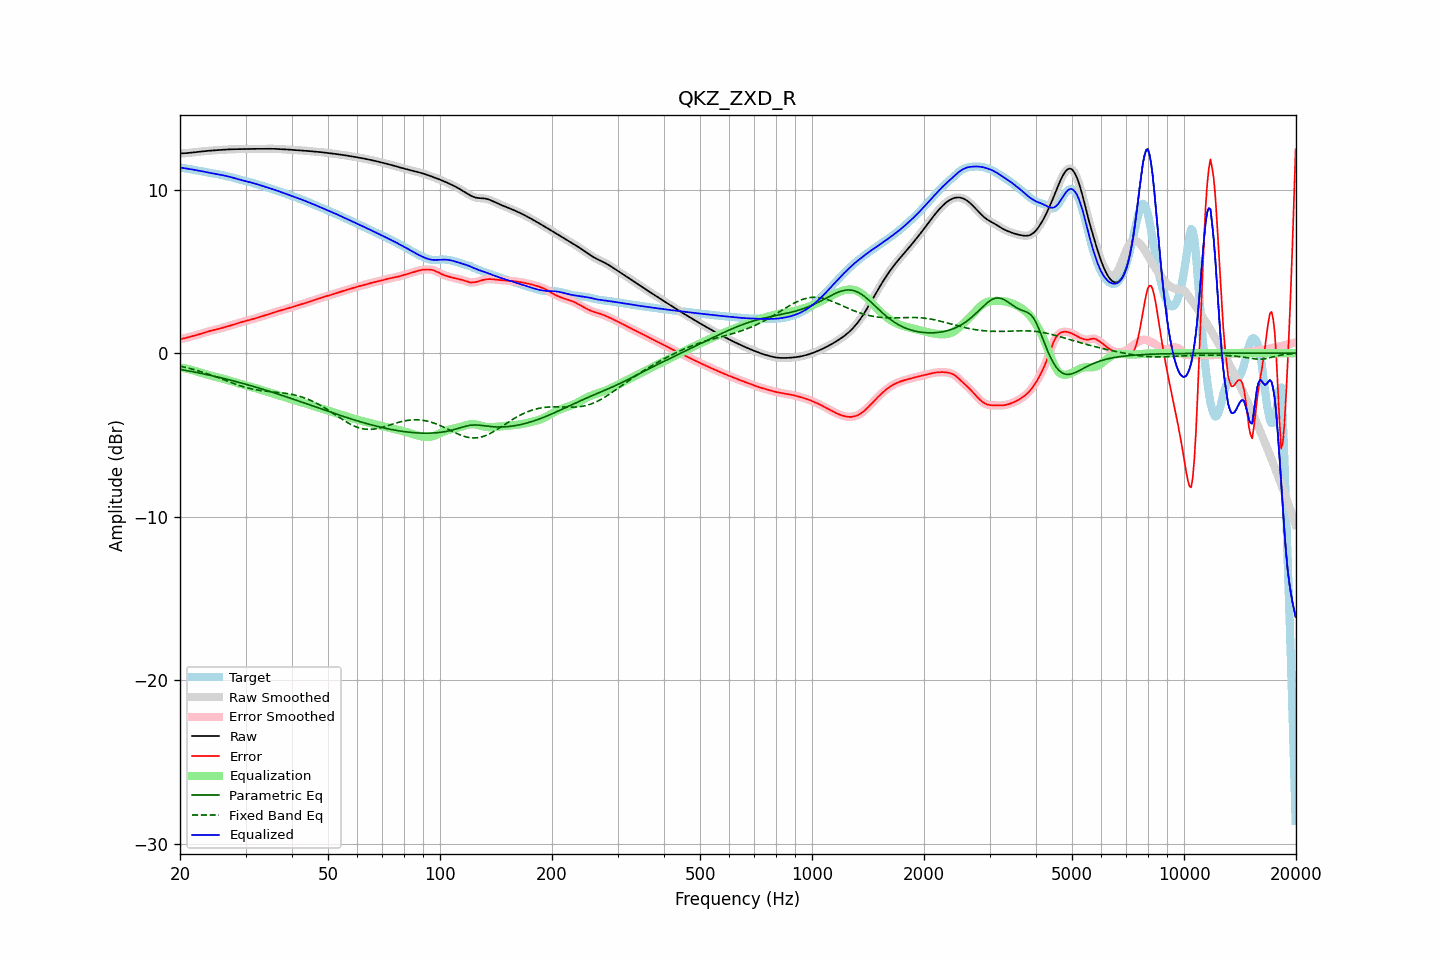

Data behind this chart, as committed beside it:
frequency, raw, error, smoothed, error_smoothed, equalization, parametric_eq, fixed_band_eq, equalized_raw, equalized_smoothed, target
20.00, 12.21, 0.86, 12.21, 0.86, -0.86, -0.99, -0.79, 11.35, 11.35, 11.35
20.20, 12.22, 0.88, 12.22, 0.88, -0.88, -1.01, -0.81, 11.34, 11.34, 11.34
20.40, 12.22, 0.90, 12.22, 0.90, -0.90, -1.02, -0.83, 11.32, 11.32, 11.32
20.61, 12.22, 0.92, 12.23, 0.92, -0.92, -1.04, -0.86, 11.30, 11.30, 11.31
20.81, 12.23, 0.94, 12.23, 0.94, -0.95, -1.06, -0.88, 11.29, 11.29, 11.29
21.02, 12.24, 0.97, 12.24, 0.97, -0.97, -1.08, -0.91, 11.27, 11.27, 11.27
21.23, 12.25, 1.00, 12.25, 1.00, -0.99, -1.10, -0.93, 11.26, 11.26, 11.26
21.44, 12.26, 1.02, 12.26, 1.02, -1.02, -1.11, -0.96, 11.24, 11.24, 11.24
21.66, 12.27, 1.05, 12.27, 1.05, -1.05, -1.13, -0.98, 11.23, 11.23, 11.22
21.87, 12.28, 1.07, 12.28, 1.07, -1.07, -1.15, -1.01, 11.21, 11.21, 11.21
22.09, 12.29, 1.10, 12.29, 1.10, -1.10, -1.17, -1.04, 11.19, 11.19, 11.19
22.31, 12.31, 1.13, 12.31, 1.13, -1.13, -1.19, -1.07, 11.18, 11.18, 11.18
22.54, 12.32, 1.16, 12.32, 1.16, -1.16, -1.21, -1.10, 11.16, 11.16, 11.16
22.76, 12.33, 1.19, 12.33, 1.19, -1.19, -1.23, -1.13, 11.14, 11.14, 11.14
22.99, 12.34, 1.22, 12.34, 1.22, -1.22, -1.25, -1.16, 11.12, 11.12, 11.12
23.22, 12.35, 1.25, 12.35, 1.25, -1.25, -1.27, -1.19, 11.10, 11.10, 11.10
23.45, 12.36, 1.29, 12.36, 1.29, -1.28, -1.29, -1.22, 11.08, 11.08, 11.08
23.69, 12.37, 1.32, 12.37, 1.32, -1.31, -1.31, -1.26, 11.06, 11.06, 11.05
23.92, 12.38, 1.34, 12.38, 1.34, -1.34, -1.33, -1.29, 11.04, 11.04, 11.03
24.16, 12.39, 1.37, 12.39, 1.37, -1.37, -1.36, -1.33, 11.02, 11.02, 11.02
24.40, 12.39, 1.39, 12.39, 1.39, -1.39, -1.38, -1.36, 11.00, 11.00, 11.00
24.65, 12.40, 1.42, 12.40, 1.42, -1.42, -1.40, -1.40, 10.98, 10.98, 10.98
24.89, 12.41, 1.44, 12.41, 1.44, -1.44, -1.42, -1.43, 10.97, 10.97, 10.97
25.14, 12.41, 1.46, 12.41, 1.46, -1.46, -1.45, -1.47, 10.95, 10.95, 10.95
25.39, 12.42, 1.48, 12.42, 1.49, -1.49, -1.47, -1.51, 10.93, 10.93, 10.94
25.65, 12.43, 1.51, 12.43, 1.51, -1.51, -1.49, -1.54, 10.91, 10.91, 10.92
25.91, 12.44, 1.54, 12.44, 1.54, -1.54, -1.52, -1.58, 10.90, 10.90, 10.90
26.16, 12.44, 1.57, 12.44, 1.57, -1.57, -1.54, -1.62, 10.87, 10.87, 10.87
26.43, 12.45, 1.60, 12.45, 1.60, -1.60, -1.56, -1.66, 10.85, 10.85, 10.85
26.69, 12.45, 1.63, 12.45, 1.63, -1.62, -1.59, -1.69, 10.83, 10.83, 10.83
26.96, 12.46, 1.65, 12.46, 1.65, -1.65, -1.61, -1.73, 10.81, 10.81, 10.81
27.23, 12.46, 1.68, 12.46, 1.68, -1.68, -1.64, -1.77, 10.78, 10.78, 10.78
27.50, 12.47, 1.71, 12.47, 1.71, -1.71, -1.66, -1.81, 10.76, 10.76, 10.76
27.77, 12.47, 1.74, 12.47, 1.74, -1.74, -1.69, -1.84, 10.73, 10.73, 10.73
28.05, 12.47, 1.77, 12.47, 1.77, -1.77, -1.71, -1.88, 10.70, 10.70, 10.70
28.33, 12.48, 1.80, 12.48, 1.80, -1.80, -1.74, -1.91, 10.67, 10.67, 10.67
28.62, 12.48, 1.83, 12.48, 1.83, -1.83, -1.77, -1.95, 10.64, 10.64, 10.64
28.90, 12.48, 1.87, 12.48, 1.86, -1.86, -1.79, -1.98, 10.62, 10.62, 10.61
29.19, 12.48, 1.89, 12.48, 1.89, -1.89, -1.82, -2.01, 10.59, 10.59, 10.59
29.48, 12.48, 1.92, 12.48, 1.92, -1.92, -1.85, -2.04, 10.56, 10.57, 10.56
29.78, 12.49, 1.95, 12.49, 1.95, -1.95, -1.87, -2.07, 10.54, 10.54, 10.54
30.08, 12.49, 1.97, 12.49, 1.97, -1.97, -1.90, -2.10, 10.52, 10.52, 10.52
30.38, 12.49, 2.00, 12.49, 2.00, -2.00, -1.93, -2.13, 10.49, 10.49, 10.49
30.68, 12.49, 2.02, 12.49, 2.02, -2.02, -1.96, -2.15, 10.47, 10.47, 10.47
30.99, 12.49, 2.05, 12.49, 2.05, -2.05, -1.98, -2.17, 10.44, 10.44, 10.45
31.30, 12.49, 2.08, 12.49, 2.08, -2.08, -2.01, -2.20, 10.42, 10.42, 10.42
31.61, 12.49, 2.10, 12.49, 2.10, -2.11, -2.04, -2.22, 10.39, 10.39, 10.39
31.93, 12.49, 2.13, 12.49, 2.13, -2.14, -2.07, -2.23, 10.36, 10.36, 10.36
32.24, 12.49, 2.17, 12.49, 2.17, -2.16, -2.10, -2.25, 10.33, 10.33, 10.33
32.57, 12.50, 2.20, 12.50, 2.20, -2.20, -2.13, -2.27, 10.30, 10.30, 10.30
32.89, 12.50, 2.23, 12.50, 2.23, -2.23, -2.16, -2.28, 10.27, 10.27, 10.27
33.22, 12.50, 2.26, 12.50, 2.26, -2.26, -2.19, -2.29, 10.24, 10.24, 10.24
33.55, 12.50, 2.29, 12.50, 2.29, -2.29, -2.22, -2.31, 10.21, 10.21, 10.21
33.89, 12.49, 2.32, 12.50, 2.32, -2.32, -2.25, -2.32, 10.18, 10.18, 10.18
34.23, 12.50, 2.35, 12.50, 2.35, -2.35, -2.28, -2.33, 10.14, 10.15, 10.15
34.57, 12.50, 2.38, 12.50, 2.38, -2.38, -2.31, -2.34, 10.11, 10.11, 10.12
34.92, 12.50, 2.41, 12.50, 2.41, -2.41, -2.34, -2.35, 10.08, 10.08, 10.08
35.27, 12.50, 2.45, 12.50, 2.45, -2.44, -2.37, -2.36, 10.05, 10.05, 10.05
35.62, 12.50, 2.48, 12.50, 2.48, -2.48, -2.41, -2.37, 10.02, 10.02, 10.02
35.97, 12.49, 2.51, 12.49, 2.51, -2.51, -2.44, -2.38, 9.99, 9.99, 9.99
... 635 more rows
